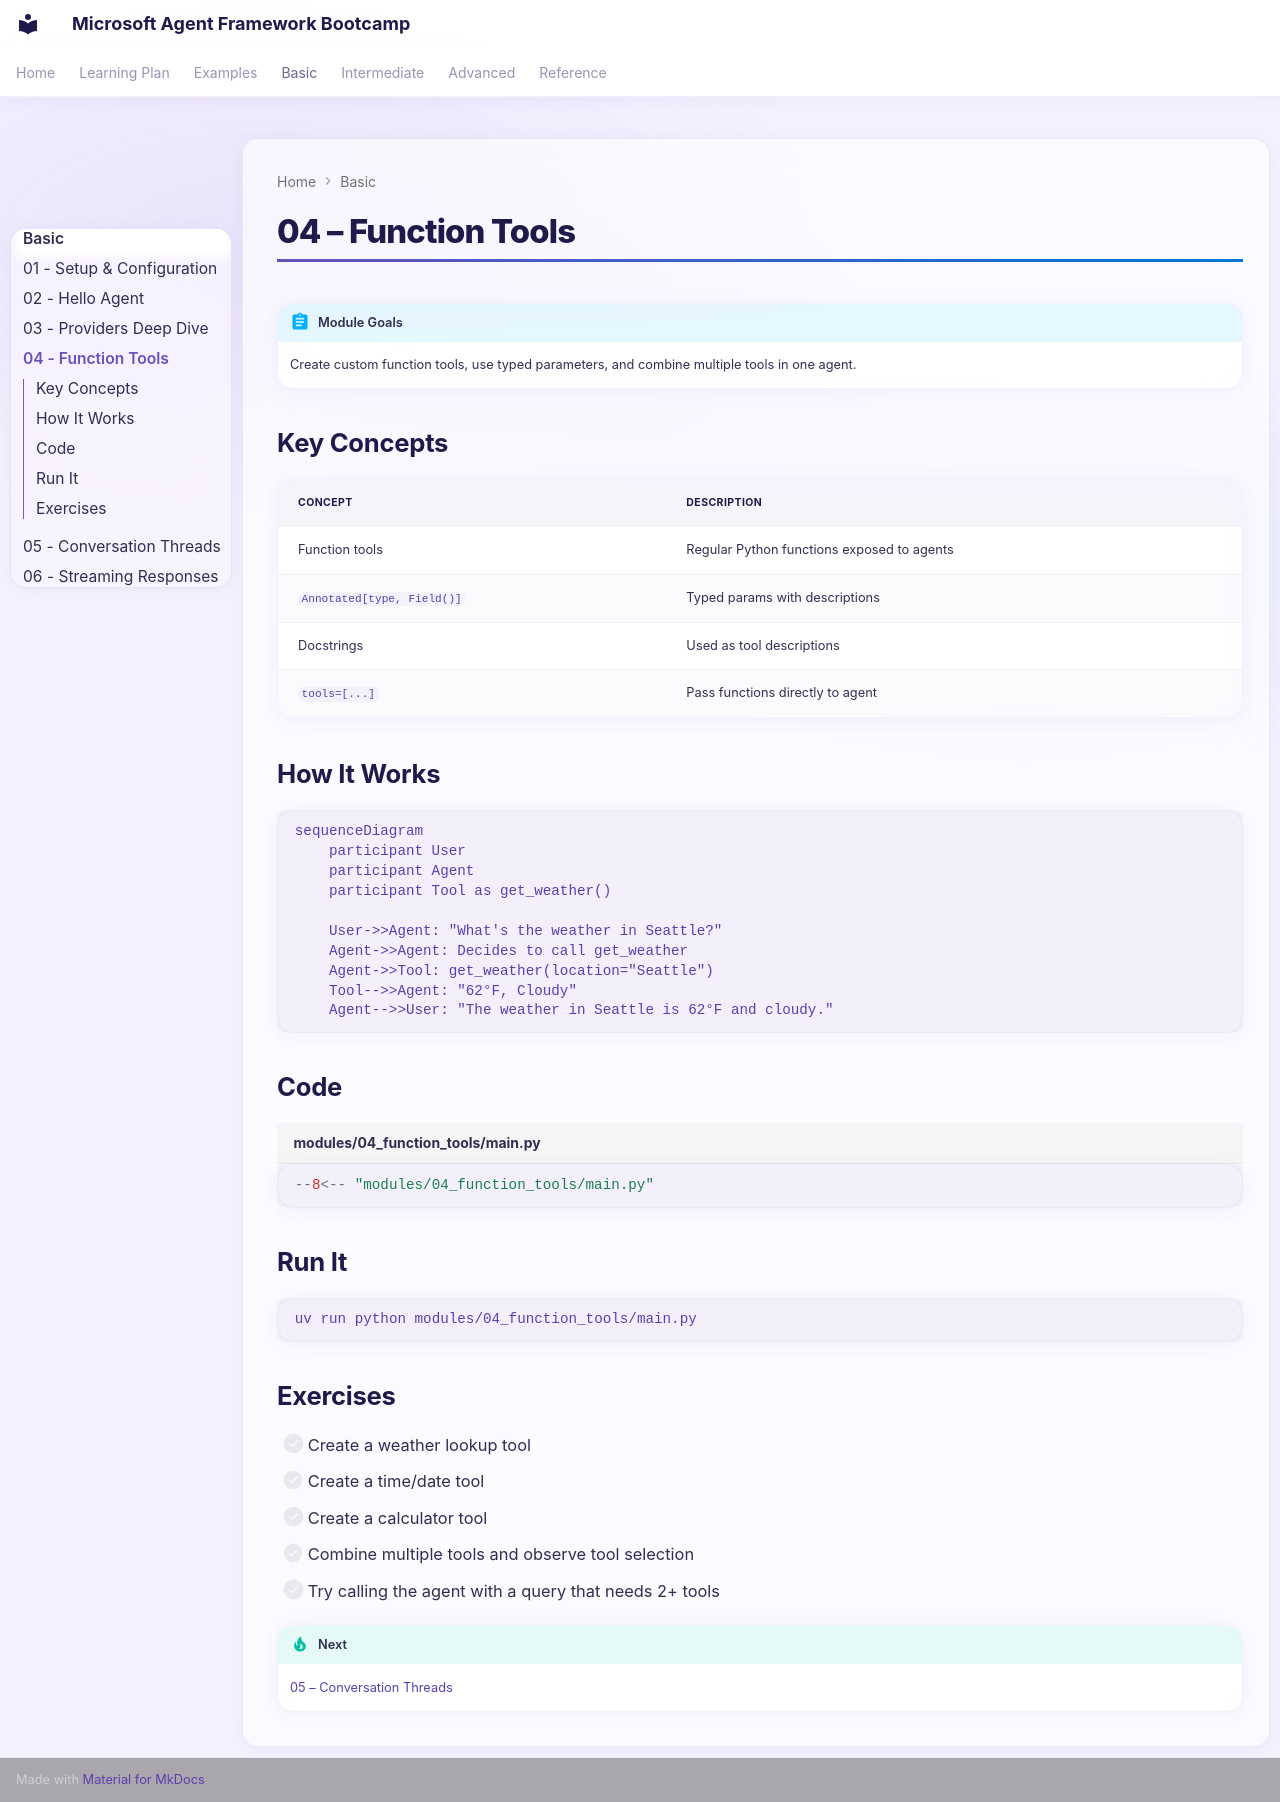

repository: Rajkumar-21/Microsoft-AgentFramework-Bootcamp · page: basic/04-function-tools/index.html · generator: mkdocs

# 04 – Function Tools

!!! abstract "Module Goals"
    Create custom function tools, use typed parameters, and combine multiple tools in one agent.

## Key Concepts

| Concept | Description |
|---------|-------------|
| Function tools | Regular Python functions exposed to agents |
| `Annotated[type, Field()]` | Typed params with descriptions |
| Docstrings | Used as tool descriptions |
| `tools=[...]` | Pass functions directly to agent |

## How It Works

```mermaid
sequenceDiagram
    participant User
    participant Agent
    participant Tool as get_weather()

    User->>Agent: "What's the weather in Seattle?"
    Agent->>Agent: Decides to call get_weather
    Agent->>Tool: get_weather(location="Seattle")
    Tool-->>Agent: "62°F, Cloudy"
    Agent-->>User: "The weather in Seattle is 62°F and cloudy."
```

## Code

```python title="modules/04_function_tools/main.py"
--8<-- "modules/04_function_tools/main.py"
```

## Run It

```bash
uv run python modules/04_function_tools/main.py
```

## Exercises

- [ ] Create a weather lookup tool
- [ ] Create a time/date tool
- [ ] Create a calculator tool
- [ ] Combine multiple tools and observe tool selection
- [ ] Try calling the agent with a query that needs 2+ tools

!!! tip "Next"
    [05 – Conversation Threads](05-conversation-threads.md)
